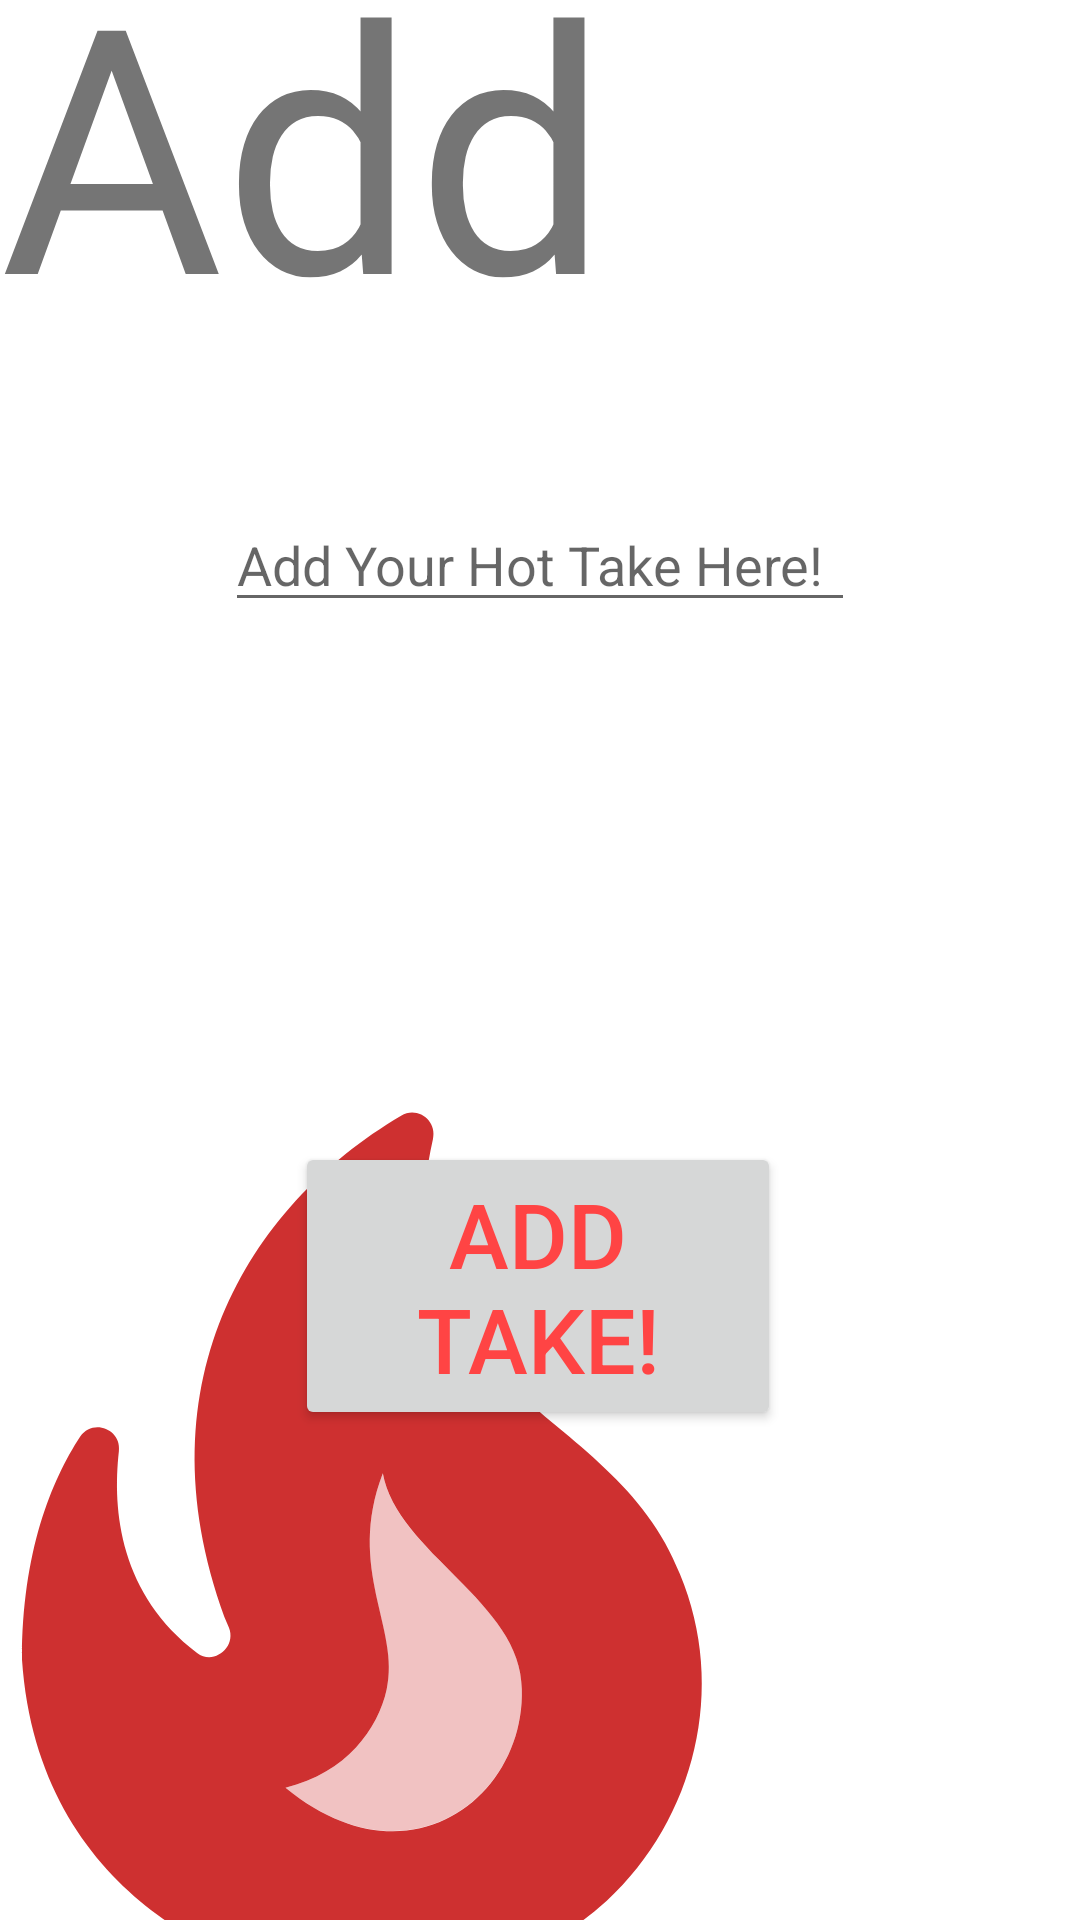

Reconstruct the res/layout file that produces this screen, plus the resources it refers to.
<!-- AndroidManifest.xml: application theme Theme.HotTakesApp -->
<!-- res/layout/fragment_add.xml -->
<?xml version="1.0" encoding="utf-8"?>
<androidx.constraintlayout.widget.ConstraintLayout xmlns:android="http://schemas.android.com/apk/res/android"
    xmlns:app="http://schemas.android.com/apk/res-auto"
    android:layout_width="match_parent"
    android:layout_height="match_parent"
    >

    <ImageView
        android:id="@+id/imageView"
        android:layout_width="340dp"
        android:layout_height="340dp"
        android:layout_alignParentBottom="true"

        android:layout_marginStart="-50dp"
        android:layout_marginBottom="-50dp"
        app:layout_constraintBottom_toBottomOf="parent"
        app:layout_constraintStart_toStartOf="parent"
        app:srcCompat="@drawable/home_active" />

    <TextView
        android:id="@+id/textView"
        android:layout_width="241dp"
        android:layout_height="165dp"
        android:layout_marginTop="-30dp"
        android:text="Add"
        android:textSize="114sp"
        app:layout_constraintTop_toTopOf="parent" />


    <EditText
        android:id="@+id/editTextTextPersonName2"
        android:layout_width="wrap_content"
        android:layout_height="wrap_content"
        android:layout_alignParentTop="true"
        android:layout_alignParentBottom="true"
        android:layout_centerHorizontal="true"
        android:ems="10"
        android:hint="Add Your Hot Take Here!"
        android:inputType="textPersonName"
        app:layout_constraintBottom_toTopOf="@+id/button"
        app:layout_constraintEnd_toEndOf="parent"
        app:layout_constraintStart_toStartOf="parent"
        app:layout_constraintTop_toBottomOf="@+id/textView"
        app:layout_constraintVertical_bias="0.15" />

    <Button
        android:id="@+id/button"
        android:layout_width="162dp"
        android:layout_height="96dp"
        android:layout_alignParentBottom="true"
        android:layout_centerHorizontal="true"
        android:text="Add Take!"
        android:textColor="@android:color/holo_red_light"
        android:textSize="30sp"
        app:layout_constraintBottom_toBottomOf="parent"
        app:layout_constraintEnd_toEndOf="parent"
        app:layout_constraintHorizontal_bias="0.497"
        app:layout_constraintStart_toStartOf="parent"

        app:layout_constraintTop_toTopOf="parent"
        app:layout_constraintVertical_bias="0.7" />


</androidx.constraintlayout.widget.ConstraintLayout>
<!-- resources referenced by this layout -->
<resources>
  <!-- drawable home_active (drawable) -->
  <vector android:height="24dp" android:tint="#CE3030"
      android:viewportHeight="24" android:viewportWidth="24"
      android:width="24dp" xmlns:android="http://schemas.android.com/apk/res/android">
      <path android:fillAlpha="0.3"
          android:fillColor="@android:color/white"
          android:pathData="M12.58,15.07c-0.2,0.92 -0.94,1.96 -2.38,2.31c2.9,2.37 5.64,0.2 5.56,-2.32c0,-2.05 -2.95,-3.21 -3.27,-5.08C11.62,12.24 12.9,13.64 12.58,15.07z" android:strokeAlpha="0.3"/>
      <path android:fillColor="@android:color/white" android:pathData="M19.48,12.35c-1.57,-4.08 -7.16,-4.3 -5.81,-10.23c0.1,-0.44 -0.37,-0.78 -0.75,-0.55C9.29,3.71 6.68,8 8.87,13.62c0.18,0.46 -0.36,0.89 -0.75,0.59c-1.81,-1.37 -2,-3.34 -1.84,-4.75c0.06,-0.52 -0.62,-0.77 -0.91,-0.34C4.69,10.16 4,11.84 4,14.37c0.38,5.6 5.11,7.32 6.81,7.54c2.43,0.31 5.06,-0.14 6.95,-1.87C19.84,18.11 20.6,15.03 19.48,12.35zM10.2,17.38c1.44,-0.35 2.18,-1.39 2.38,-2.31c0.33,-1.43 -0.96,-2.83 -0.09,-5.09c0.33,1.87 3.27,3.04 3.27,5.08C15.84,17.59 13.1,19.76 10.2,17.38z"/>
  </vector>
  <style name="Theme.HotTakesApp" parent="Theme.MaterialComponents.DayNight.DarkActionBar">
          
          <item name="colorPrimary">#272727</item>
          <item name="colorPrimaryVariant">#e60000</item>
          <item name="colorOnPrimary">#4d0000</item>
          
          <item name="colorSecondary">#e60000</item>
          <item name="colorSecondaryVariant">#4d0000</item>
          <item name="colorOnSecondary">@color/black</item>
          
          <item name="android:statusBarColor">?attr/colorPrimaryVariant</item>
          
      </style>
  <!-- not gathered from this repository: default colours our renderer supplied (Android Studio template values) -->
  <color name="black">#FF000000</color>
</resources>
